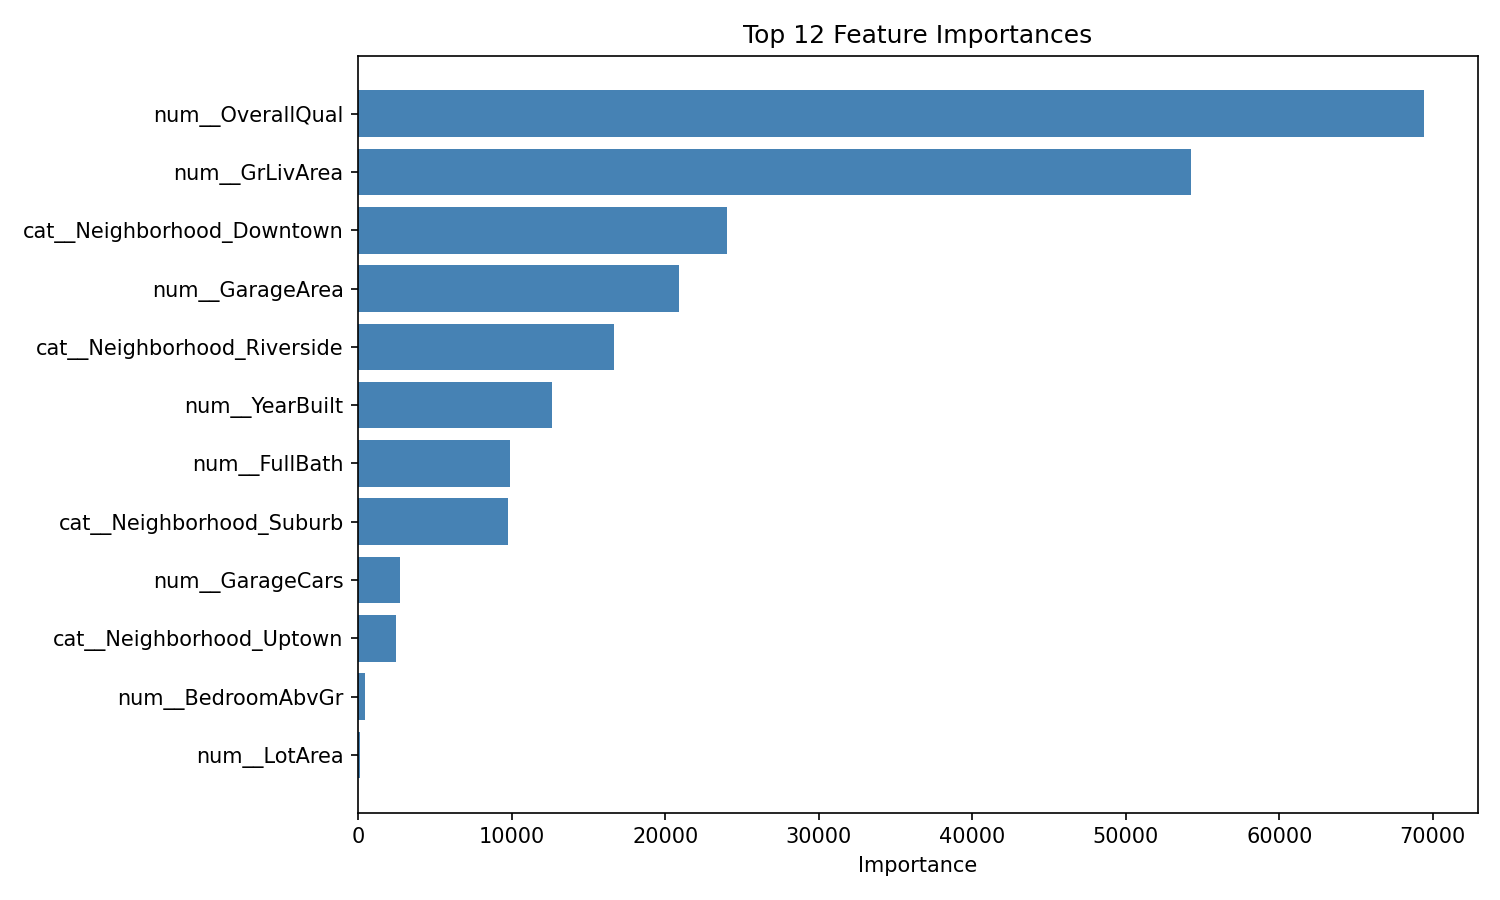

The data file committed next to this chart (first rows):
feature, importance
num__OverallQual, 69440
num__GrLivArea, 54276
cat__Neighborhood_Downtown, 24007
num__GarageArea, 20897
cat__Neighborhood_Riverside, 16682
num__YearBuilt, 12638
num__FullBath, 9858
cat__Neighborhood_Suburb, 9768
num__GarageCars, 2695
cat__Neighborhood_Uptown, 2443
num__BedroomAbvGr, 448.3
num__LotArea, 94.19
